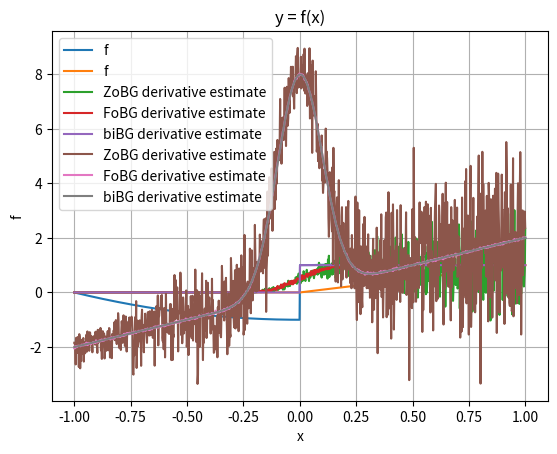

The matplotlib source for this figure:
import numpy as np
import matplotlib.pyplot as plt

rng = np.random.default_rng()
sigma = 0.1
t = 0.1


def coulomb_friction(x):
    return x**2 + (-1 if x < 0 else 1)


def smoothed_coulomb_friction(x, t):
    assert t > 0
    return x**2 + (-1 if x < -t / 2 else 1 if x > t / 2 else 2 * x / t)


def ReLU(x):
    return np.maximum(x, 0)


def visualize(f):
    xs = np.linspace(-1, 1, 1000)
    y = np.array([f(x) for x in xs])

    plt.plot(xs, y, label="f")

    plt.legend()
    plt.xlabel("x")
    plt.ylabel("f")
    plt.title("y = f(x)")
    plt.grid(True)
    plt.show()


def gaussian_pdf(x, mu=0.0, sigma=1.0):
    return 1.0 / (np.sqrt(2 * np.pi) * sigma) * np.exp(-0.5 * ((x - mu) / sigma) ** 2)


def zo_gradient(f, x, M=100):
    x = np.array([x], dtype=np.float64)
    omegas = np.random.normal(loc=0, scale=sigma, size=M)
    xs = x + omegas
    fx = np.array([f(xi) for xi in xs])
    glp = -omegas / (sigma**2)
    return -(fx * glp).sum(axis=0) / M


def fo_gradient(f, x, M=100):
    x = np.array([x], dtype=np.float64)
    omegas = np.random.normal(loc=0, scale=sigma, size=M)
    xs = x + omegas
    if f == coulomb_friction:
        grads = 2 * xs
        return grads.mean() + 2 * gaussian_pdf(-x, mu=0, sigma=sigma)
    elif f == ReLU:
        grads = xs >= 0
        return grads.mean()


def bi_gradient(f, x, M=100):
    x = np.array([x], dtype=np.float64)
    if f == coulomb_friction:
        grads = 2 * x
        return grads.mean() + 2 * gaussian_pdf(-x, mu=0, sigma=sigma)
    elif f == ReLU:
        grads = x >= 0
        return grads.mean()


def visualize_derivatives(f):
    x = np.linspace(-1, 1, 1000)

    y1 = np.array([zo_gradient(f, l, M=100) for l in x])
    y2 = np.array([fo_gradient(f, l, M=100) for l in x])
    y3 = np.array([bi_gradient(f, l, M=100) for l in x])

    plt.plot(x, y1, label="ZoBG derivative estimate")
    plt.plot(x, y2, label="FoBG derivative estimate")
    plt.plot(x, y3, label="biBG derivative estimate")
    plt.legend()
    plt.grid(True)
    plt.show()


visualize(coulomb_friction)
visualize(ReLU)
visualize_derivatives(ReLU)
visualize_derivatives(coulomb_friction)
